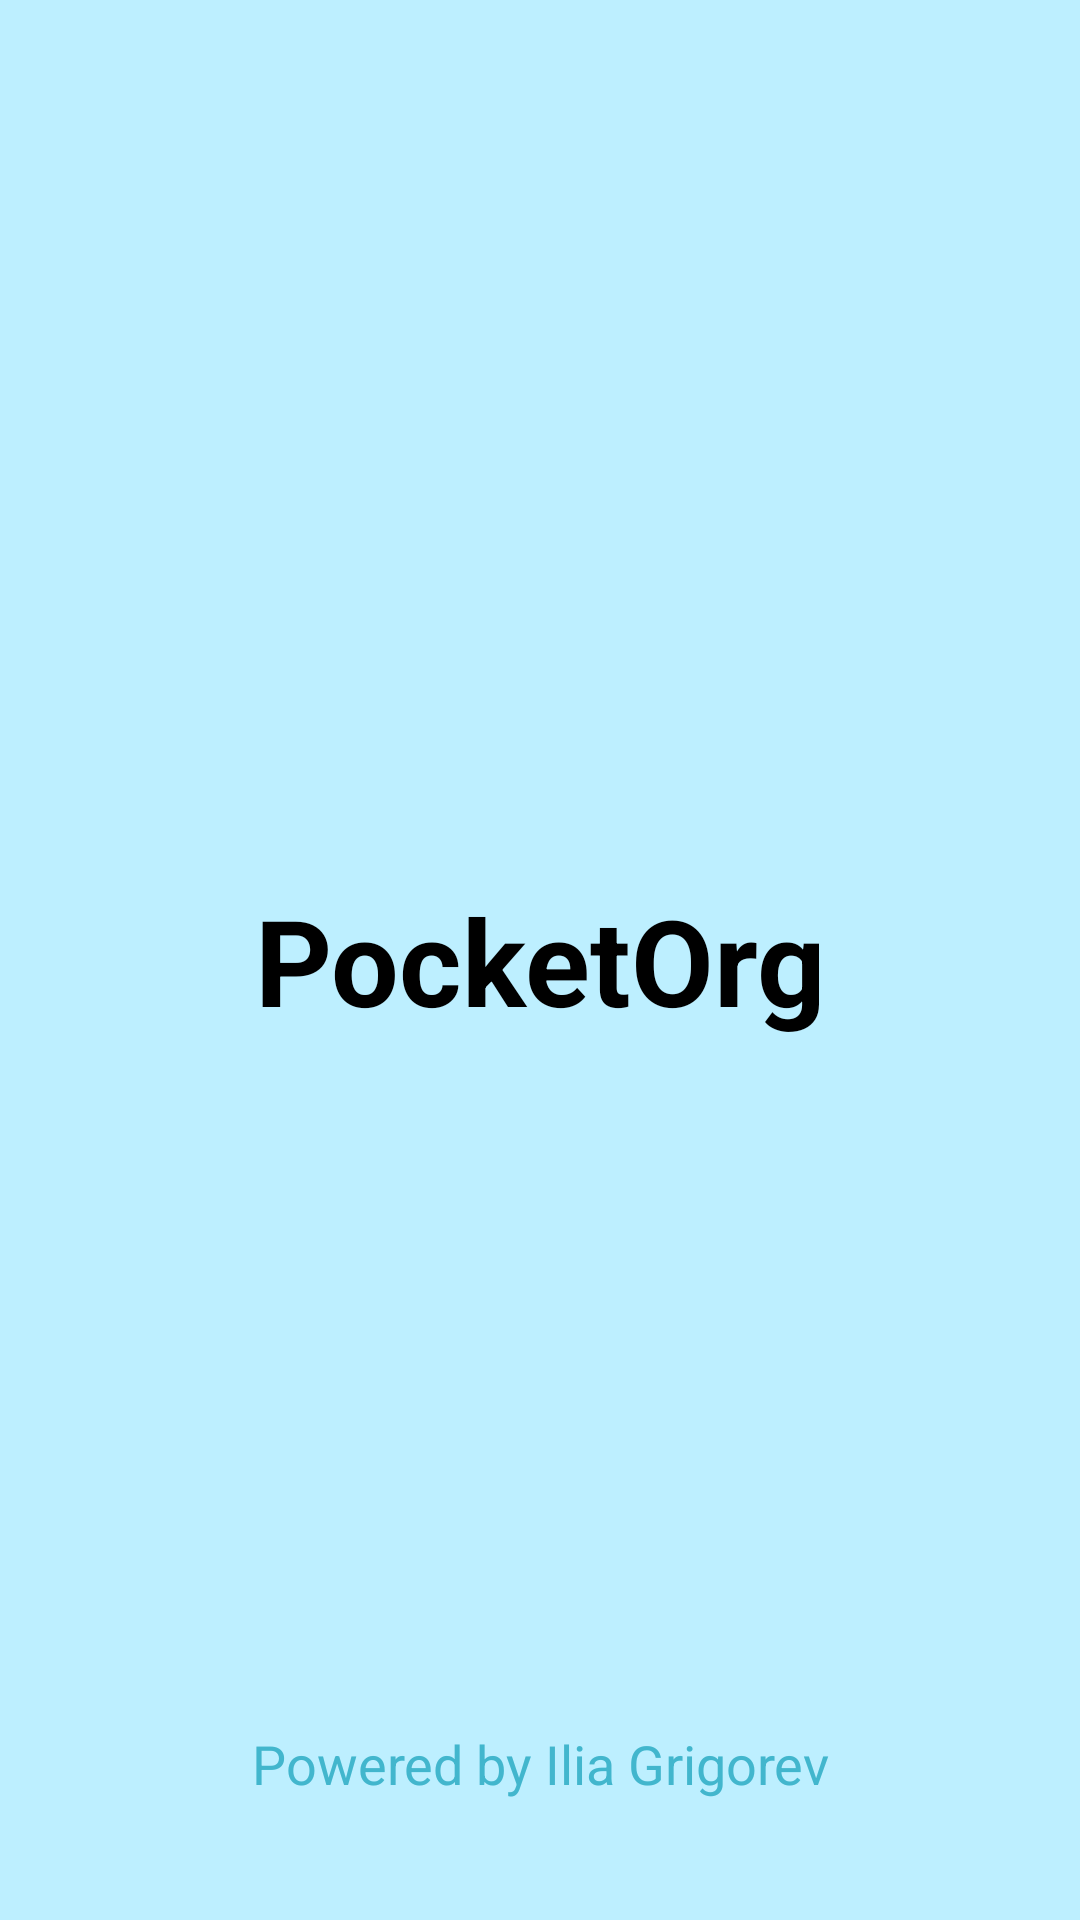

Android layout source for this screen:
<!-- AndroidManifest.xml: application theme Theme.Org -->
<!-- res/layout/fragment_splash.xml -->
<?xml version="1.0" encoding="utf-8"?>
<androidx.constraintlayout.widget.ConstraintLayout xmlns:android="http://schemas.android.com/apk/res/android"
    xmlns:app="http://schemas.android.com/apk/res-auto"
    xmlns:tools="http://schemas.android.com/tools"
    android:layout_width="match_parent"
    android:layout_height="match_parent"
    android:background="@color/splash"
    tools:context=".presentation.SplashFragment">

    <TextView
        android:id="@+id/tv_splash_label"
        android:layout_width="match_parent"
        android:layout_height="wrap_content"
        android:gravity="center"
        android:textColor="@color/black"
        android:text="@string/splash_label"
        android:textSize="40sp"
        android:textStyle="bold"
        app:layout_constraintBottom_toBottomOf="parent"
        app:layout_constraintEnd_toEndOf="parent"
        app:layout_constraintHorizontal_bias="0.5"
        app:layout_constraintStart_toStartOf="parent"
        app:layout_constraintTop_toTopOf="parent"
        app:layout_constraintVertical_bias="0.5" />

    <TextView
        android:id="@+id/tv_splash_powered"
        android:layout_width="match_parent"
        android:layout_height="wrap_content"
        android:gravity="center_horizontal"
        android:text="@string/splash_powered"
        android:textSize="18sp"
        android:textColor="@color/powered"
        android:layout_marginBottom="40dp"
        app:layout_constraintBottom_toBottomOf="parent"/>
</androidx.constraintlayout.widget.ConstraintLayout>
<!-- resources referenced by this layout -->
<resources>
  <color name="black">#FF000000</color>
  <color name="powered">#42B6CD</color>
  <color name="splash">#BDEFFF</color>
  <string name="splash_label">PocketOrg</string>
  <string name="splash_powered">Powered by Ilia Grigorev</string>
  <style name="Theme.Org" parent="Theme.MaterialComponents.Light.NoActionBar">
          
          <item name="colorPrimary">#1973E8</item>
          <item name="colorPrimaryVariant">@color/black</item>
          <item name="colorOnPrimary">@color/white</item>
          
          <item name="colorSecondary">@color/teal_200</item>
          <item name="colorSecondaryVariant">@color/teal_700</item>
          <item name="colorOnSecondary">@color/black</item>
          
          <item name="android:statusBarColor">?attr/colorPrimaryVariant</item>
          
      </style>
  <color name="white">#FFFFFFFF</color>
  <color name="teal_200">#FF03DAC5</color>
  <color name="teal_700">#FF018786</color>
</resources>
